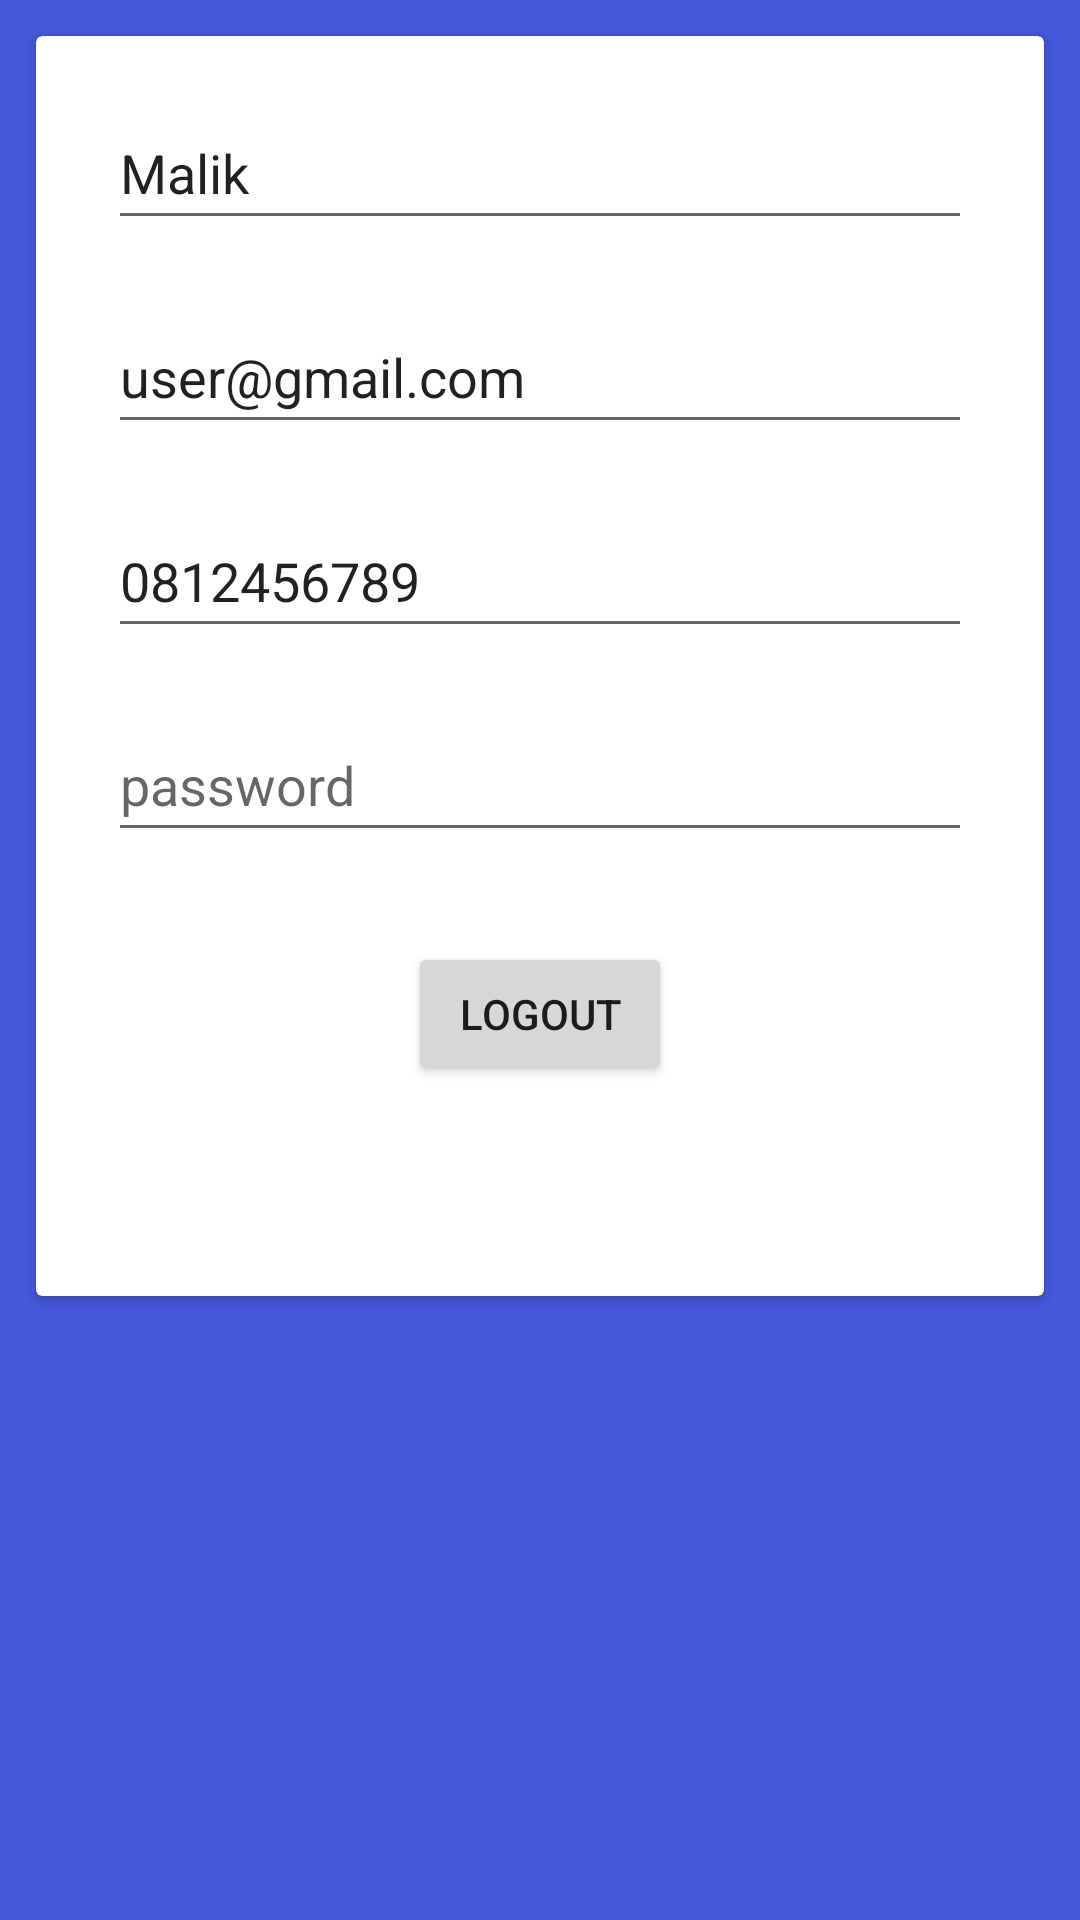

Here is an Android app screen rendered from its layout file. Give the layout XML and the strings, colors and styles it references.
<!-- AndroidManifest.xml: application theme Theme.Mytsunami -->
<!-- res/layout/fragment_akun.xml -->
<?xml version="1.0" encoding="utf-8"?>
<FrameLayout xmlns:android="http://schemas.android.com/apk/res/android"
    xmlns:tools="http://schemas.android.com/tools"
    android:layout_width="match_parent"
    android:layout_height="match_parent"
    android:background="@color/bg_login_start"
    tools:context=".fragment.Akun">

    <androidx.cardview.widget.CardView
        android:layout_width="match_parent"
        android:layout_height="wrap_content"
        android:layout_marginStart="12sp"
        android:layout_marginEnd="12sp"
        android:layout_marginTop="12sp">
        <LinearLayout
            android:layout_width="match_parent"
            android:layout_marginTop="20sp"
            android:layout_height="400dp"
            android:layout_marginStart="12sp"
            android:layout_marginEnd="12sp"
            android:orientation="vertical">

            <EditText
                android:layout_width="match_parent"
                android:layout_height="wrap_content"
                android:layout_marginStart="12sp"
                android:layout_marginEnd="12sp"
                android:minHeight="48dp"
                android:text="Malik" />

            <EditText
                android:layout_marginTop="20sp"
                android:layout_width="match_parent"
                android:layout_height="wrap_content"
                android:layout_marginStart="12sp"
                android:layout_marginEnd="12sp"
                android:minHeight="48dp"
                android:text="user@gmail.com" />

            <EditText
                android:layout_marginTop="20sp"
                android:layout_width="match_parent"
                android:layout_height="wrap_content"
                android:layout_marginStart="12sp"
                android:layout_marginEnd="12sp"
                android:minHeight="48dp"
                android:text="0812456789" />

            <EditText
                android:layout_marginTop="20sp"
                android:layout_width="match_parent"
                android:layout_height="wrap_content"
                android:layout_marginStart="12sp"
                android:layout_marginEnd="12sp"
                android:minHeight="48dp"
                android:autofillHints="password"
                android:hint="password"/>

            <Button
                android:layout_marginTop="30sp"
                android:id="@+id/btn_logout"
                android:layout_width="wrap_content"
                android:layout_height="wrap_content"
                android:text="Logout"
                android:layout_gravity="center"/>

        </LinearLayout>
    </androidx.cardview.widget.CardView>
</FrameLayout>
<!-- resources referenced by this layout -->
<resources>
  <color name="bg_login_start">#4458DB</color>
  <style name="Theme.Mytsunami" parent="Theme.MaterialComponents.DayNight.NoActionBar">
          
          <item name="colorPrimary">@color/purple_500</item>
          <item name="colorPrimaryVariant">@color/purple_700</item>
          <item name="colorOnPrimary">@color/white</item>
          
          <item name="colorSecondary">@color/teal_200</item>
          <item name="colorSecondaryVariant">@color/teal_700</item>
          <item name="colorOnSecondary">@color/black</item>
          
          <item name="android:statusBarColor" tools:targetApi="l">?attr/colorPrimaryVariant</item>
          
      </style>
  <color name="purple_500">#FF6200EE</color>
  <color name="purple_700">#FF3700B3</color>
  <color name="white">#FFFFFFFF</color>
  <color name="teal_200">#FF03DAC5</color>
  <color name="teal_700">#FF018786</color>
  <color name="black">#FF000000</color>
</resources>
